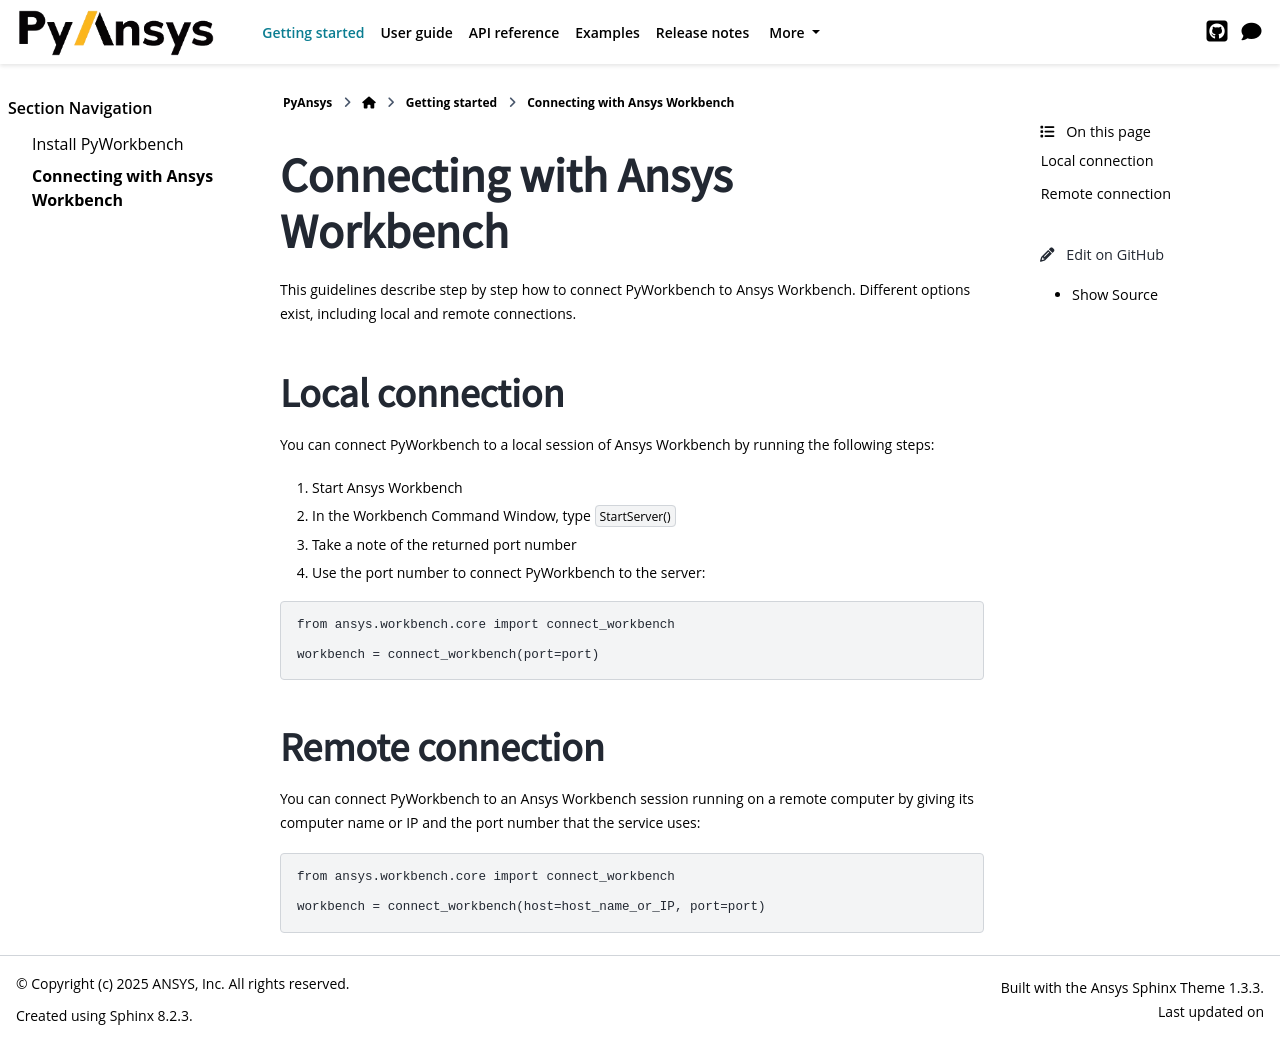

repository: ansys/pyworkbench · page: version/0.9/getting-started/connection.html · generator: sphinx

Connecting with Ansys Workbench
###############################

This guidelines describe step by step how to connect PyWorkbench to Ansys
Workbench. Different options exist, including local and remote connections.

Local connection
================

You can connect PyWorkbench to a local session of Ansys Workbench by running
the following steps:

1. Start Ansys Workbench
2. In the Workbench Command Window, type ``StartServer()``
3. Take a note of the returned port number
4. Use the port number to connect PyWorkbench to the server:

.. code-block:: python

    from ansys.workbench.core import connect_workbench

    workbench = connect_workbench(port=port)

Remote connection
=================
You can connect PyWorkbench to an Ansys Workbench session running on a remote
computer by giving its computer name or IP and the port number that the service uses:

.. code-block:: python

    from ansys.workbench.core import connect_workbench

    workbench = connect_workbench(host=host_name_or_IP, port=port)
